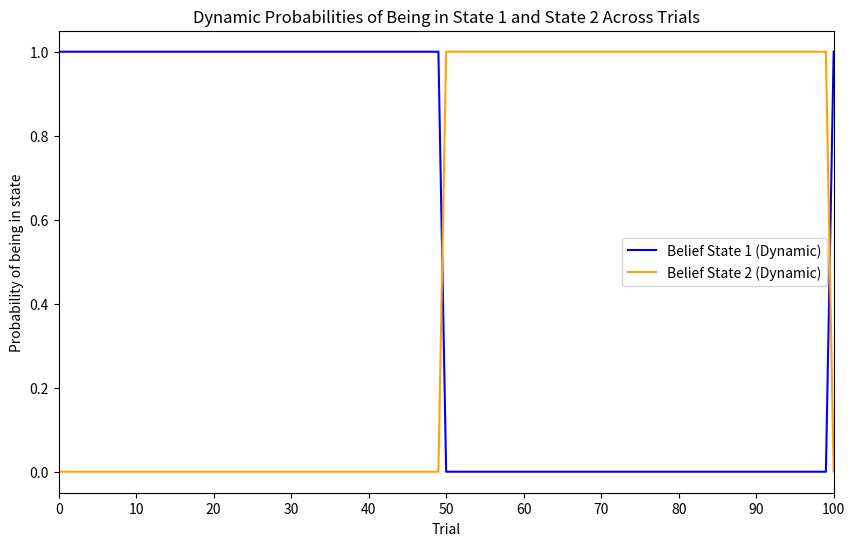

The script that saved this image:
import numpy as np
import matplotlib.pyplot as plt

# Step 1: Initialize Belief Arrays
num_trials = 101
belief_1 = np.zeros(num_trials)
belief_2 = np.zeros(num_trials)

# Set initial conditions
belief_1[0] = 1.0  # Start with 100% belief in State 1
belief_2[0] = 0.0

# Define the time intervals (1 for each of the first 100 trials, 31 for the 101st)
time = np.ones(num_trials)
time[100] = 31  # 1-day trial + 30-day delay before for the last trial

# Define stimuli, which are all the same, so state_similarity will always be 1
stimuli = np.concatenate([np.ones(50), np.zeros(50), np.ones(1)])

# Define the heuristic function with additional debug output
def state_beliefs_heuristic(belief_state_1, state_similarity, time):
    # Increase the time_weight factor to 50 to amplify its effect
    time_weight = (1 / time) * 50
    prob_same_state = time_weight * state_similarity
    prob_diff_state = time_weight * (1 - state_similarity)
    
    prob_state_1 = belief_state_1 * prob_same_state + (1 - belief_state_1) * prob_diff_state
    prob_state_2 = belief_state_1 * prob_diff_state + (1 - belief_state_1) * prob_same_state
    
    # Normalize to calculate the probability of being in State 1
    state_1 = prob_state_1 / (prob_state_1 + prob_state_2)
    
    # Debugging output to check calculations
    print(f"time: {time}, time_weight: {time_weight}, prob_same_state: {prob_same_state}, prob_diff_state: {prob_diff_state}, state_1: {state_1}")
    
    return state_1

# Iterate over trials to update beliefs
for i in range(1, num_trials):
    # Check similarity with previous stimulus
    ## This is wrong
    state_similarity = 1 if stimuli[i] == stimuli[i - 1] else 0
    
    # Update belief for State 1 using the heuristic function
    belief_1[i] = state_beliefs_heuristic(belief_1[i - 1], state_similarity, time[i - 1])
    
    # Belief in State 2 is complementary to belief in State 1
    belief_2[i] = 1 - belief_1[i]

    # Debugging output to see belief values at each trial
    print(f"Trial {i}: belief_1 = {belief_1[i]}, belief_2 = {belief_2[i]}")

# Plot dynamic beliefs for each state across trials
plt.figure(figsize=(10, 6))
plt.plot(belief_1, label="Belief State 1 (Dynamic)", color="blue")
plt.plot(belief_2, label="Belief State 2 (Dynamic)", color="orange")
plt.xlabel("Trial")
plt.ylabel("Probability of being in state")
plt.title("Dynamic Probabilities of Being in State 1 and State 2 Across Trials")
plt.legend()
plt.xlim(0, num_trials - 1)
plt.xticks(np.arange(0, num_trials, step=10))  # Optional: Set x-ticks for clarity
plt.show()